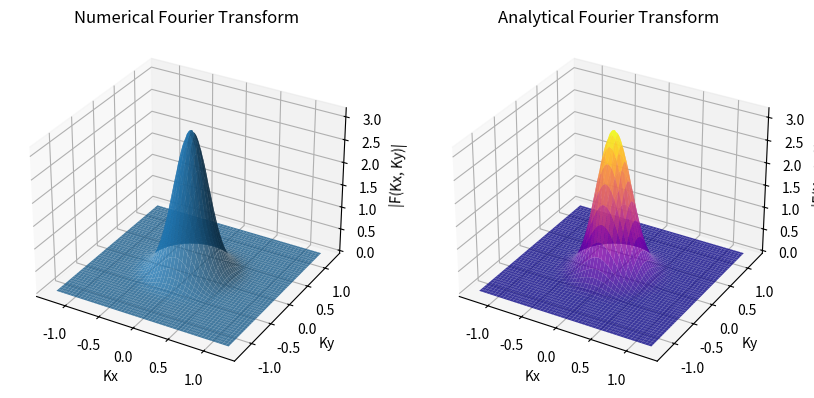

This figure's Python source:
import numpy as np
import matplotlib.pyplot as plt
from mpl_toolkits.mplot3d import Axes3D

# Define the Gaussian function
def gaussian(x, y):
    return np.exp(- (x**2 + y**2))

# Define the range and step size for x and y
N = 500  # Number of points
L = 200   # Range (-L/2 to L/2)
dx = L / N
dy = L / N  # Define dy similarly to dx
x = np.linspace(-L/2, L/2, N)
y = np.linspace(-L/2, L/2, N)

# Create a meshgrid
X, Y = np.meshgrid(x, y)

# Calculate the Gaussian function
f = gaussian(X, Y)

# Compute the two-dimensional Fourier transform
F = np.fft.fftshift(np.fft.fft2(f)) * dx * dy

# Compute the frequencies in the Fourier domain
kx = np.fft.fftshift(np.fft.fftfreq(N, dx))
ky = np.fft.fftshift(np.fft.fftfreq(N, dy))
Kx, Ky = np.meshgrid(kx, ky)

# Analytical Fourier Transform of the Gaussian function
analytical_F = np.exp(- (Kx**2 + Ky**2)*np.pi*np.pi)* np.pi

# Create 3D plots
fig = plt.figure(figsize=(10, 5))

# Numerical result
ax1 = fig.add_subplot(121, projection='3d')
ax1.plot_surface(Kx, Ky, np.abs(F), alpha=0.8)
ax1.set_title('Numerical Fourier Transform')
ax1.set_xlabel('Kx')
ax1.set_ylabel('Ky')
ax1.set_zlabel('|F(Kx, Ky)|')

# Analytical result
ax2 = fig.add_subplot(122, projection='3d')
ax2.plot_surface(Kx, Ky, analytical_F, cmap='plasma', alpha=0.8)
ax2.set_title('Analytical Fourier Transform')
ax2.set_xlabel('Kx')
ax2.set_ylabel('Ky')
ax2.set_zlabel('|F(Kx, Ky)|')

plt.show()
